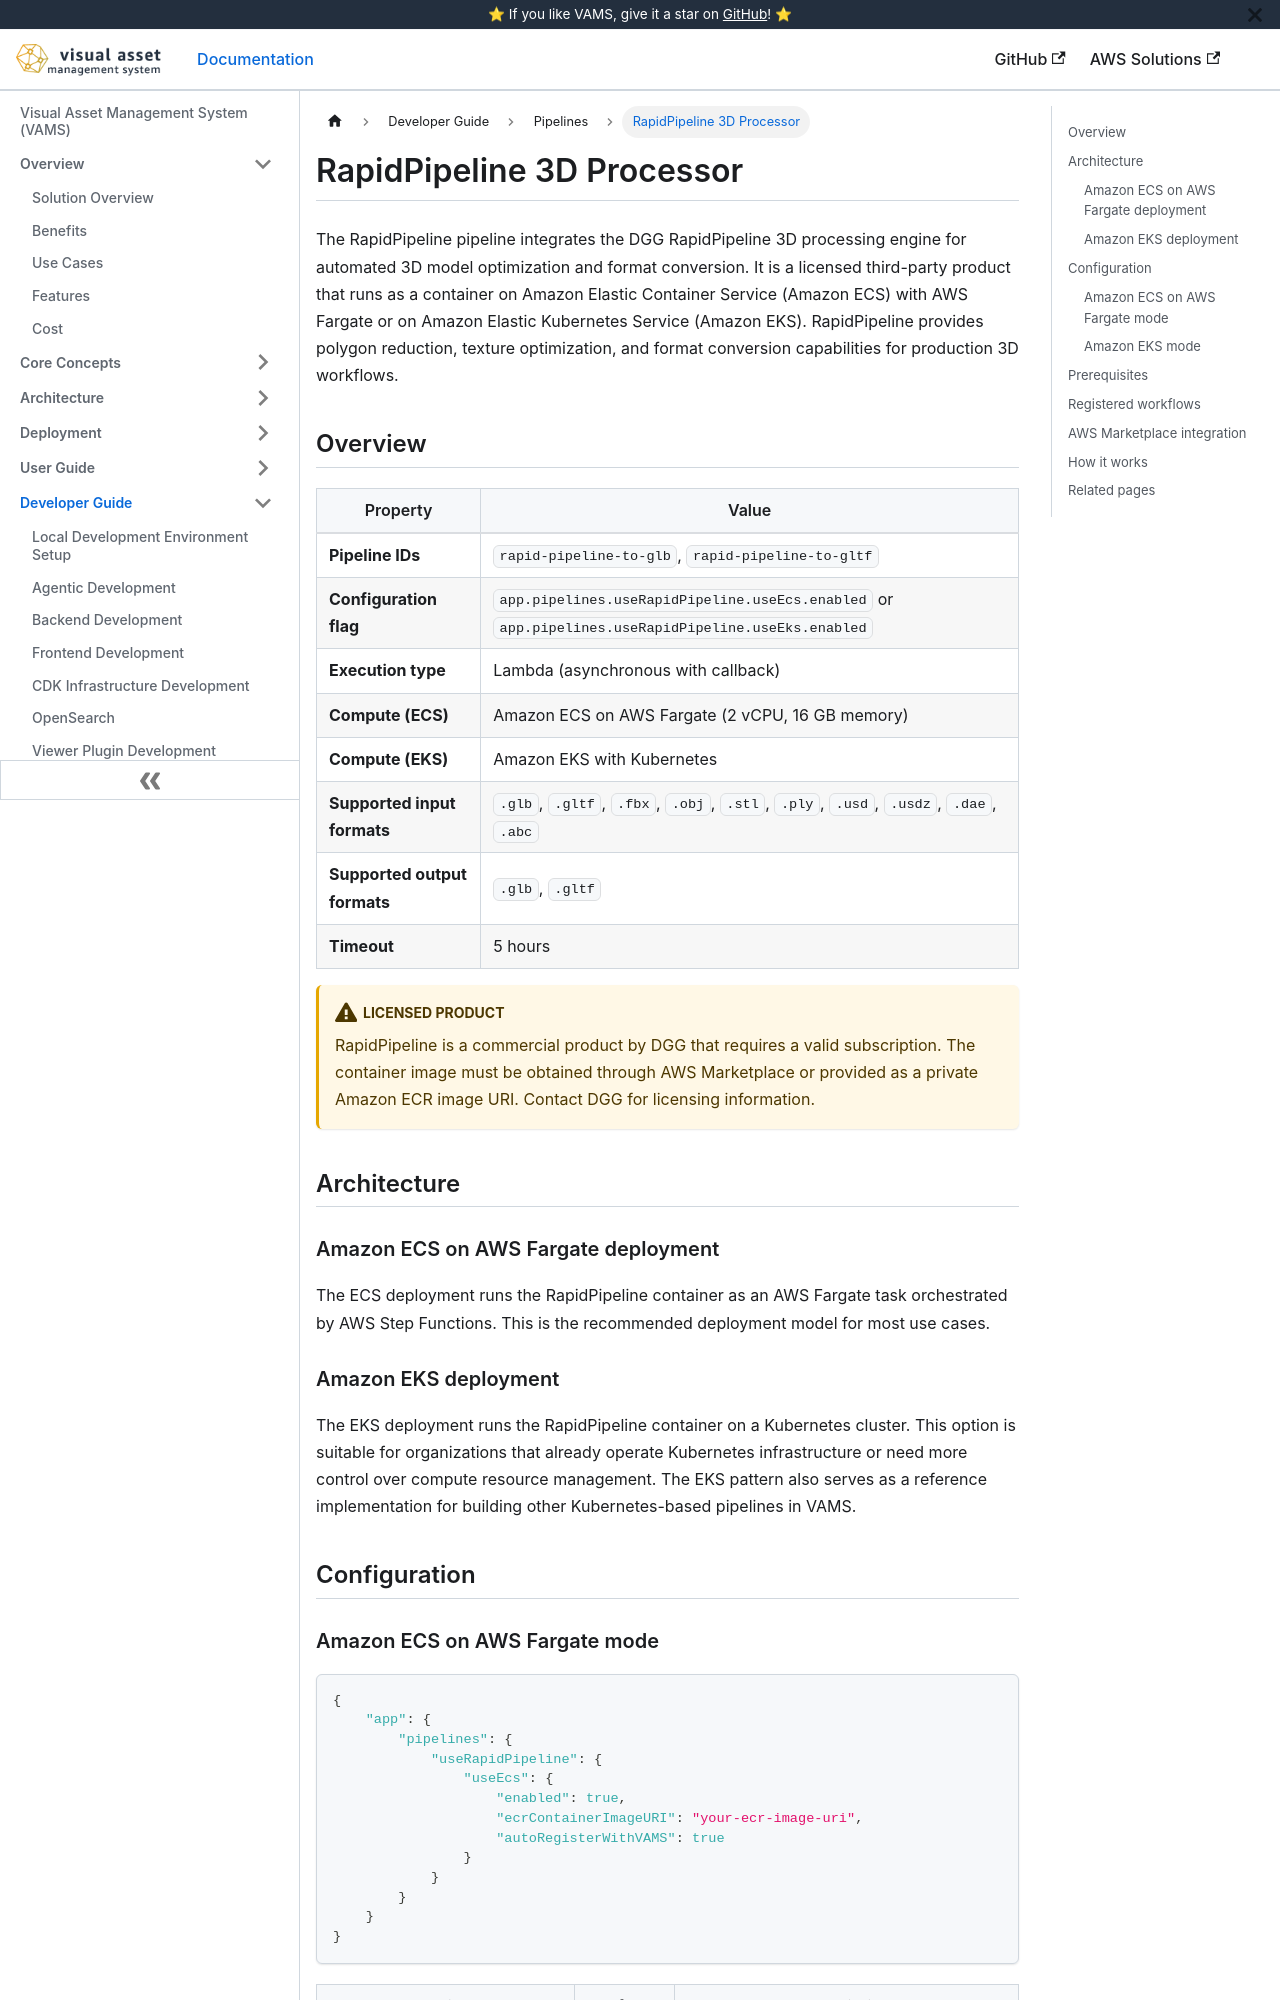

repository: awslabs/visual-asset-management-system · page: pipelines/rapidpipeline/index.html · generator: docusaurus

# RapidPipeline 3D Processor

The RapidPipeline pipeline integrates the DGG RapidPipeline 3D processing engine for automated 3D model optimization and format conversion. It is a licensed third-party product that runs as a container on Amazon Elastic Container Service (Amazon ECS) with AWS Fargate or on Amazon Elastic Kubernetes Service (Amazon EKS). RapidPipeline provides polygon reduction, texture optimization, and format conversion capabilities for production 3D workflows.

## Overview

| Property                     | Value                                                                                              |
| ---------------------------- | -------------------------------------------------------------------------------------------------- |
| **Pipeline IDs**             | `rapid-pipeline-to-glb`, `rapid-pipeline-to-gltf`                                                  |
| **Configuration flag**       | `app.pipelines.useRapidPipeline.useEcs.enabled` or `app.pipelines.useRapidPipeline.useEks.enabled` |
| **Execution type**           | Lambda (asynchronous with callback)                                                                |
| **Compute (ECS)**            | Amazon ECS on AWS Fargate (2 vCPU, 16 GB memory)                                                   |
| **Compute (EKS)**            | Amazon EKS with Kubernetes                                                                         |
| **Supported input formats**  | `.glb`, `.gltf`, `.fbx`, `.obj`, `.stl`, `.ply`, `.usd`, `.usdz`, `.dae`, `.abc`                   |
| **Supported output formats** | `.glb`, `.gltf`                                                                                    |
| **Timeout**                  | 5 hours                                                                                            |

:::warning[Licensed product]
RapidPipeline is a commercial product by DGG that requires a valid subscription. The container image must be obtained through AWS Marketplace or provided as a private Amazon ECR image URI. Contact DGG for licensing information.
:::

## Architecture

### Amazon ECS on AWS Fargate deployment

The ECS deployment runs the RapidPipeline container as an AWS Fargate task orchestrated by AWS Step Functions. This is the recommended deployment model for most use cases.

```mermaid
flowchart LR
    A[VAMS Workflow] --> B[vamsExecute Lambda]
    B --> C[openPipeline Lambda]
    C --> D[Step Functions]
    D --> E[constructPipeline Lambda]
    E --> F[Amazon ECS RunTask<br/>AWS Fargate]
    F --> G[RapidPipeline Container]
    G --> H[pipelineEnd Lambda]
    H --> I[Optimized 3D model<br/>in Amazon S3]
```

### Amazon EKS deployment

The EKS deployment runs the RapidPipeline container on a Kubernetes cluster. This option is suitable for organizations that already operate Kubernetes infrastructure or need more control over compute resource management. The EKS pattern also serves as a reference implementation for building other Kubernetes-based pipelines in VAMS.

## Configuration
